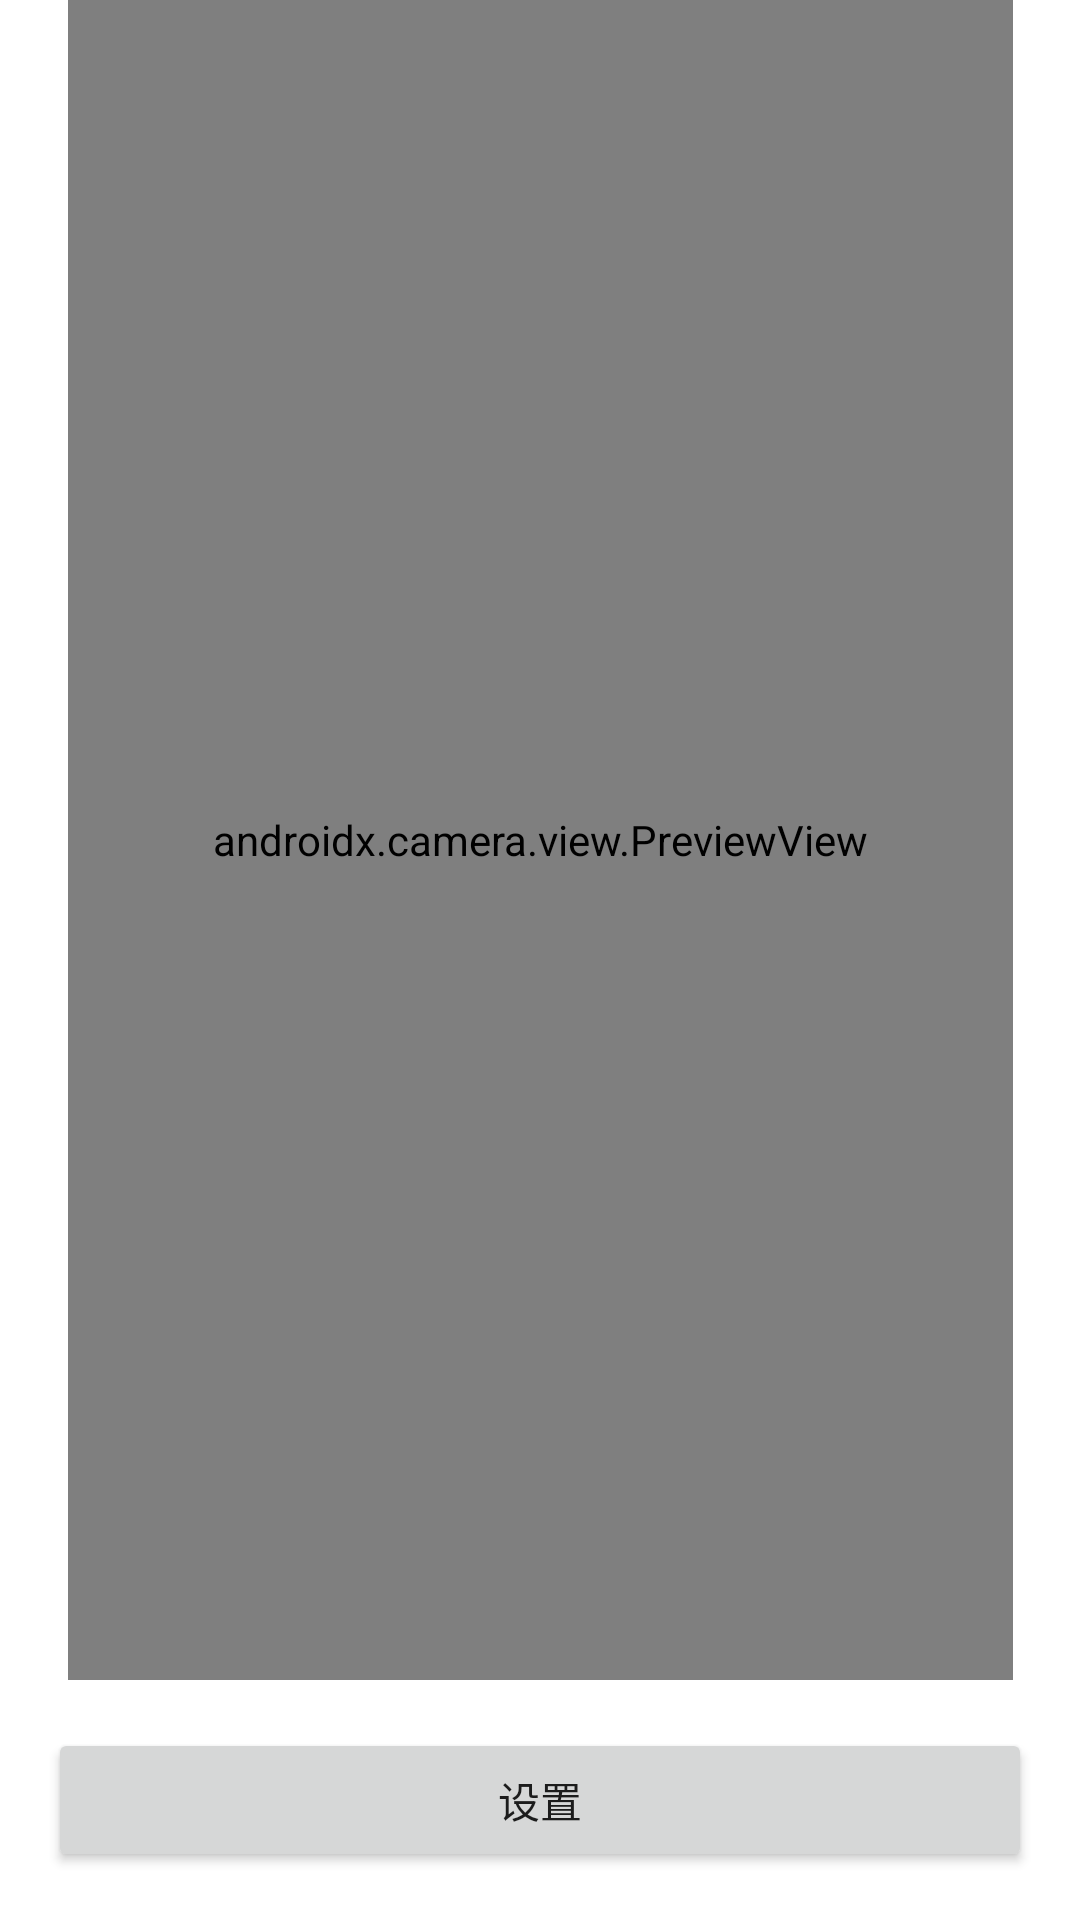

Here is an Android app screen rendered from its layout file. Give the layout XML and the strings, colors and styles it references.
<!-- AndroidManifest.xml: activity theme Theme.AprilTagLocation -->
<!-- res/layout/activity_main.xml -->
<?xml version="1.0" encoding="utf-8"?>
<androidx.constraintlayout.widget.ConstraintLayout xmlns:android="http://schemas.android.com/apk/res/android"
    xmlns:app="http://schemas.android.com/apk/res-auto"
    xmlns:tools="http://schemas.android.com/tools"
    android:layout_width="match_parent"
    android:layout_height="match_parent"
    tools:context=".MainActivity">

    
    <androidx.camera.view.PreviewView
        android:id="@+id/previewView"
        android:layout_width="0dp"
        android:layout_height="0dp"
        app:layout_constraintDimensionRatio="9:16"
        app:layout_constraintTop_toTopOf="parent"
        app:layout_constraintBottom_toTopOf="@+id/controlPanel"
        app:layout_constraintStart_toStartOf="parent"
        app:layout_constraintEnd_toEndOf="parent" />

    <LinearLayout
        android:id="@+id/controlPanel"
        android:layout_width="0dp"
        android:layout_height="wrap_content"
        android:orientation="vertical"
        android:padding="16dp"
        app:layout_constraintBottom_toBottomOf="parent"
        app:layout_constraintStart_toStartOf="parent"
        app:layout_constraintEnd_toEndOf="parent">

        <Button
            android:id="@+id/configButton"
            android:layout_width="match_parent"
            android:layout_height="wrap_content"
            android:text="设置" />

    </LinearLayout>

</androidx.constraintlayout.widget.ConstraintLayout>
<!-- resources referenced by this layout -->
<resources>
  <style name="Theme.AprilTagLocation" parent="Theme.MaterialComponents.DayNight.DarkActionBar">
          <item name="colorPrimary">@color/purple_500</item>
          <item name="colorPrimaryVariant">@color/purple_700</item>
          <item name="colorOnPrimary">@color/white</item>
          <item name="colorSecondary">@color/teal_200</item>
          <item name="colorSecondaryVariant">@color/teal_700</item>
          <item name="colorOnSecondary">@color/black</item>
      </style>
  <color name="purple_500">#FF6200EE</color>
  <color name="purple_700">#FF3700B3</color>
  <color name="white">#FFFFFFFF</color>
  <color name="teal_200">#FF03DAC5</color>
  <color name="teal_700">#FF018786</color>
  <color name="black">#FF000000</color>
</resources>
